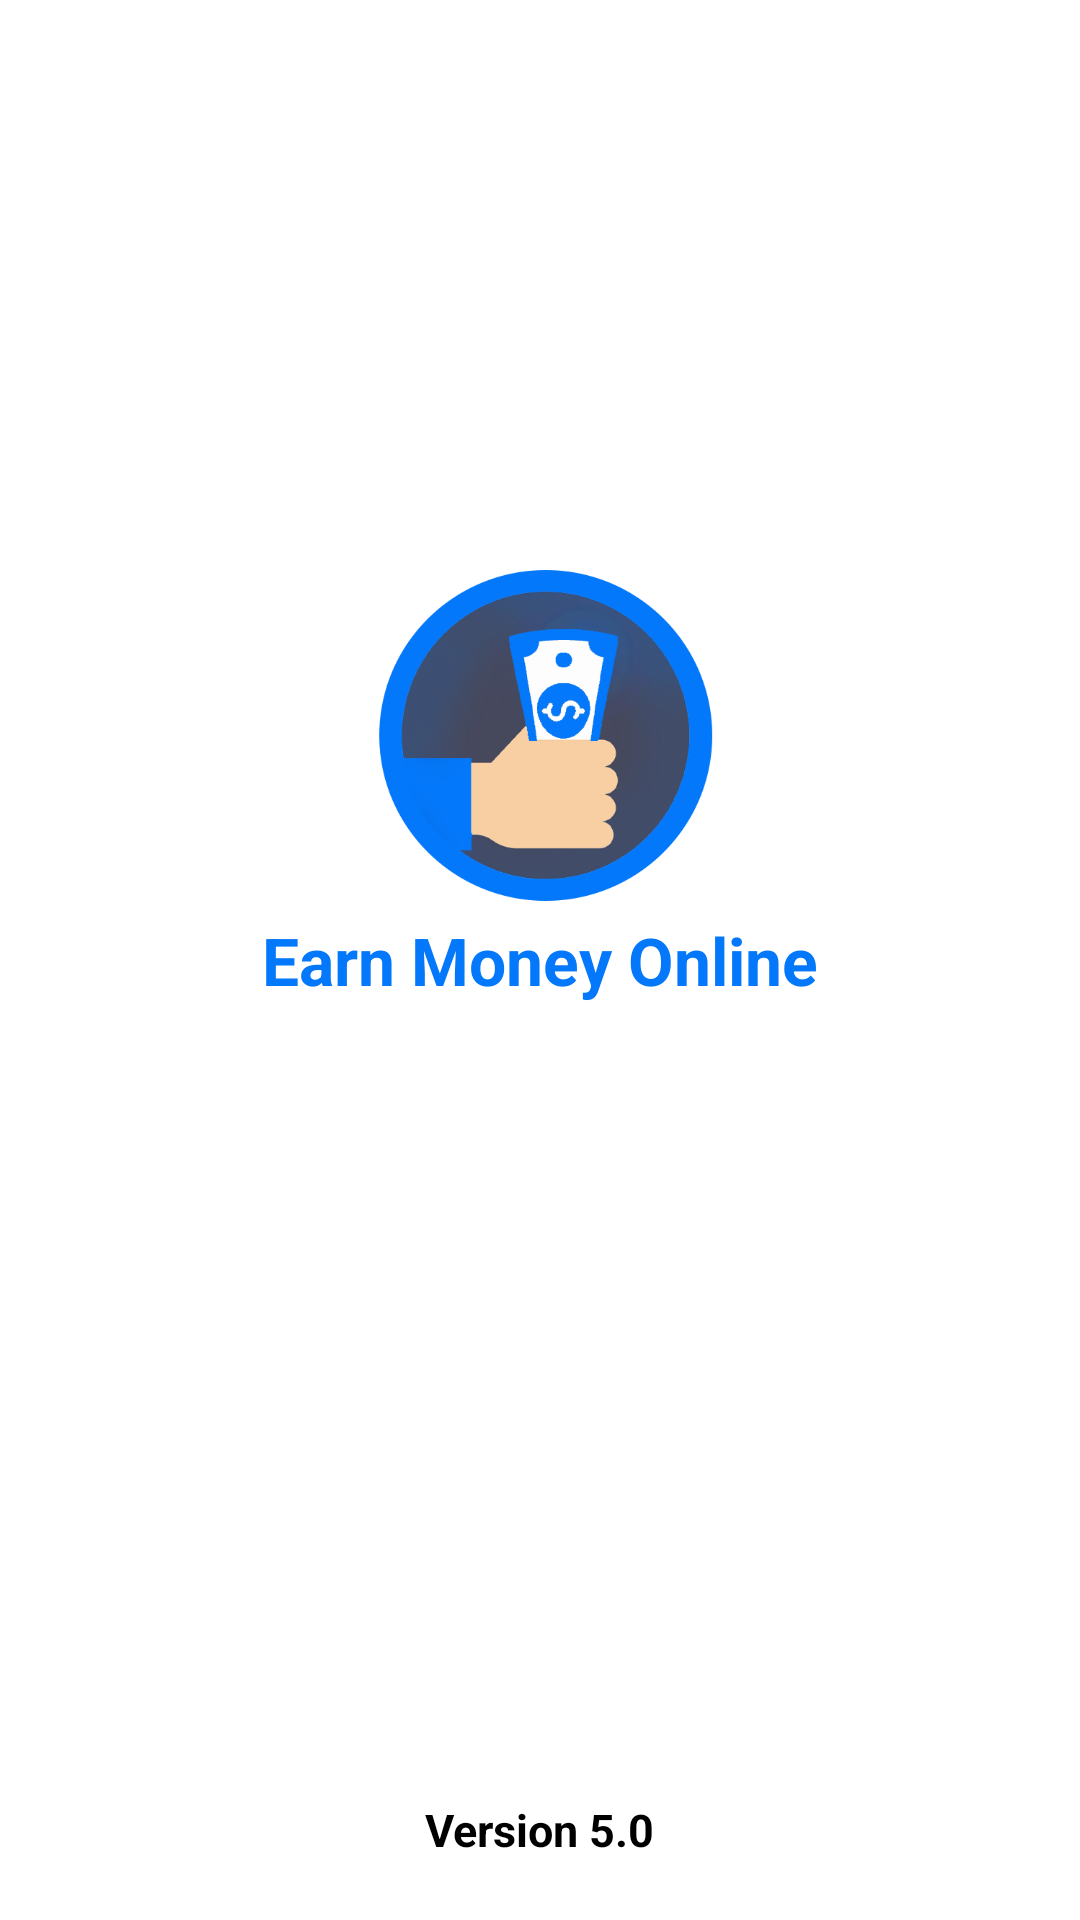

Here is an Android app screen rendered from its layout file. Give the layout XML and the strings, colors and styles it references.
<!-- AndroidManifest.xml: application theme AppTheme -->
<!-- res/layout/activity_splash.xml -->
<?xml version="1.0" encoding="utf-8"?>
<RelativeLayout xmlns:android="http://schemas.android.com/apk/res/android"
    xmlns:app="http://schemas.android.com/apk/res-auto"
    xmlns:tools="http://schemas.android.com/tools"
    android:layout_width="match_parent"
    android:layout_height="match_parent"
    xmlns:ads="http://schemas.android.com/apk/res-auto"
    android:background="@color/white"
    tools:context=".SplashActivity">

    <ImageView
        android:layout_width="164dp"
        android:layout_height="123dp"
        android:layout_above="@+id/app_name"
        android:layout_centerInParent="true"
        android:src="@drawable/logo" />

    <TextView
        android:id="@+id/app_name"
        android:layout_width="wrap_content"
        android:layout_height="wrap_content"
        android:layout_centerInParent="true"
        android:fontFamily="sans-serif"
        android:text="Earn Money Online"
        android:textColor="@color/themeColor"
        android:textSize="22sp"
        android:textStyle="bold" />

    <TextView
        android:id="@+id/versioncode"
        android:layout_width="wrap_content"
        android:layout_height="wrap_content"
        android:layout_alignParentBottom="true"
        android:layout_centerHorizontal="true"
        android:fontFamily="sans-serif"
        android:padding="20dp"
        android:text="Version 5.0"
        android:textColor="@color/black"
        android:textSize="15sp"
        android:textStyle="bold" />
</RelativeLayout>
<!-- resources referenced by this layout -->
<resources>
  <color name="black">#FF000000</color>
  <color name="themeColor">#0478FA</color>
  <color name="white">#FFFFFFFF</color>
  <!-- drawable logo: png bitmap (drawable, 89934 bytes) -->
  <style name="AppTheme" parent="Theme.AppCompat.Light.NoActionBar">
          
          <item name="colorPrimary">@color/colorPrimary</item>
          <item name="colorPrimaryDark">@color/colorPrimaryDark</item>
          <item name="colorAccent">@color/colorAccent</item>
      </style>
  <color name="colorPrimary">#0478FA</color>
  <color name="colorPrimaryDark">#0478FA</color>
  <color name="colorAccent">#4D5656</color>
</resources>
